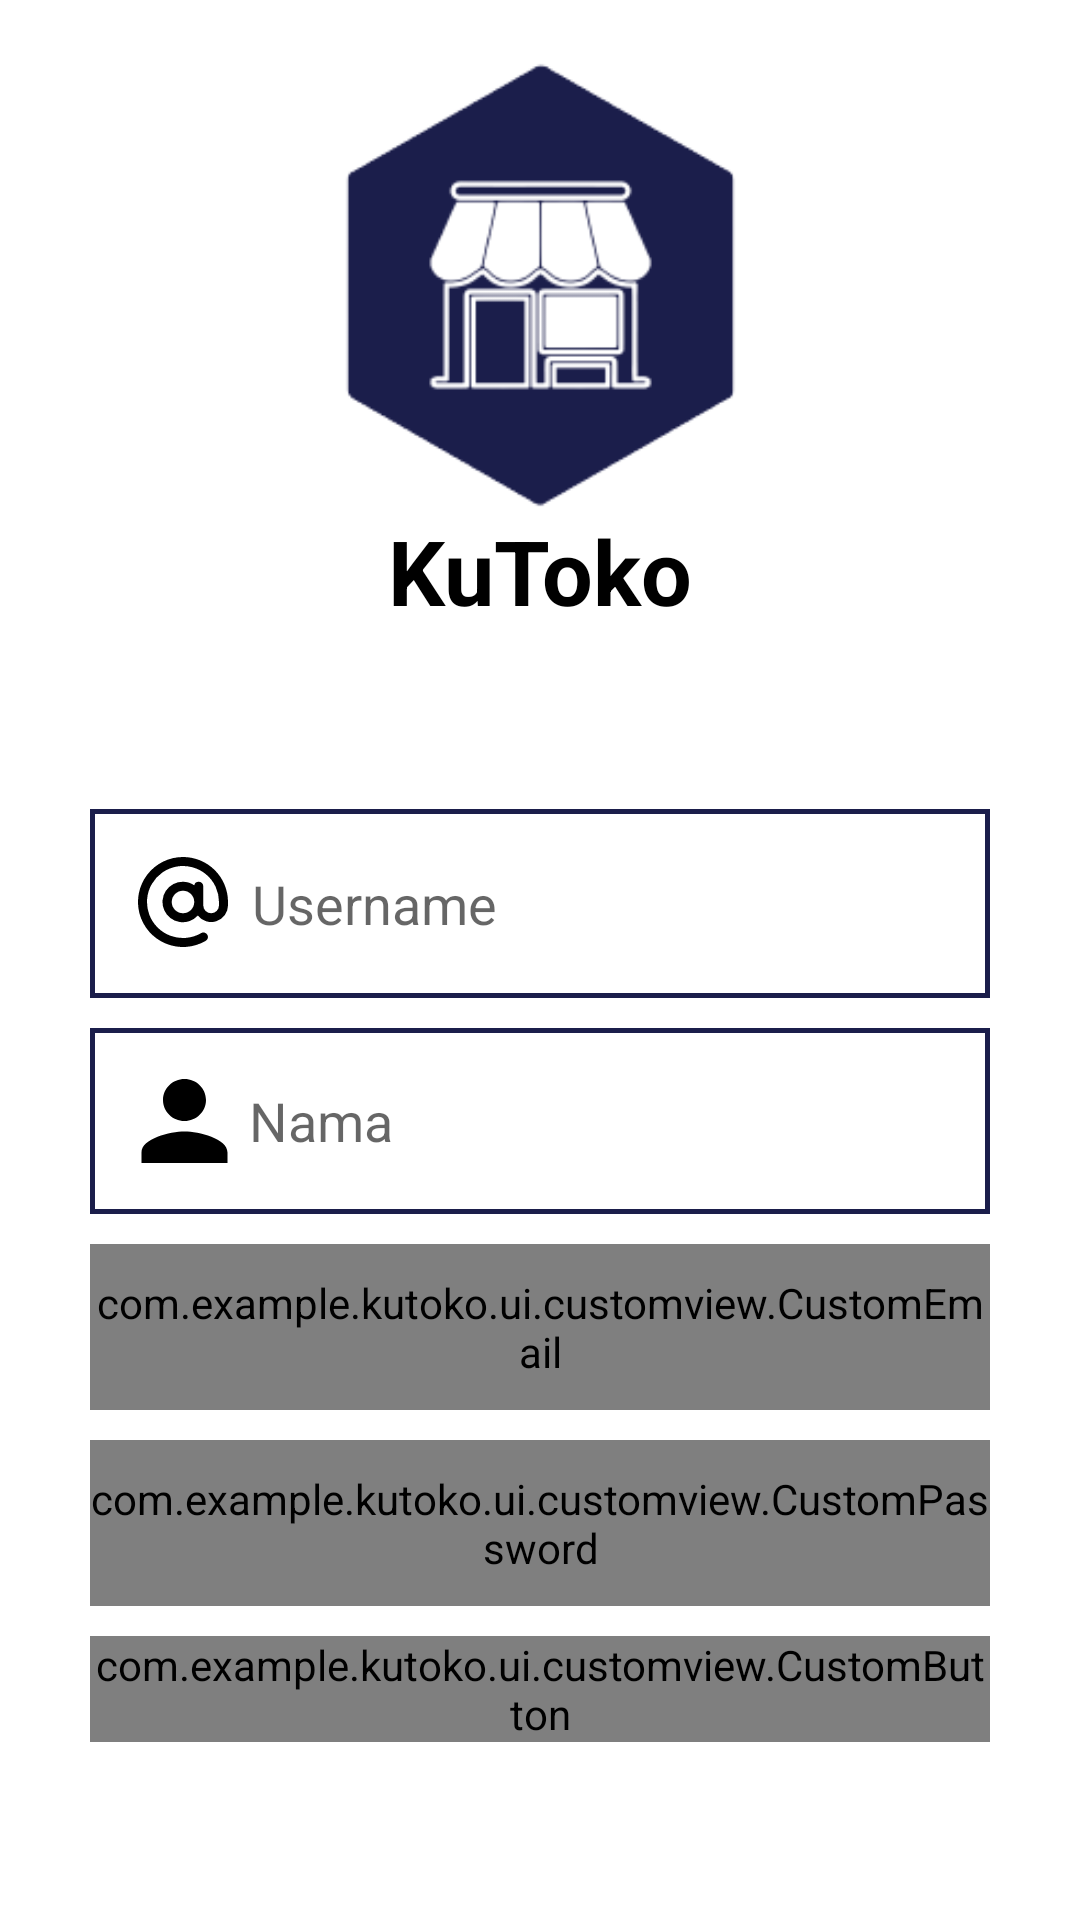

Reconstruct the res/layout file that produces this screen, plus the resources it refers to.
<!-- AndroidManifest.xml: application theme Theme.KuToko -->
<!-- res/layout/activity_register.xml -->
<?xml version="1.0" encoding="utf-8"?>
<androidx.constraintlayout.widget.ConstraintLayout
    xmlns:android="http://schemas.android.com/apk/res/android"
    xmlns:tools="http://schemas.android.com/tools"
    xmlns:app="http://schemas.android.com/apk/res-auto"
    android:layout_width="match_parent"
    android:layout_height="match_parent"
    tools:context=".ui.auth.RegisterActivity">

  <LinearLayout
      android:id="@+id/regist_logo"
      android:layout_width="wrap_content"
      android:layout_height="wrap_content"
      android:orientation="vertical"
      android:layout_marginBottom="250dp"
      app:layout_constraintVertical_bias="0.1"
      app:layout_constraintTop_toTopOf="parent"
      app:layout_constraintBottom_toBottomOf="parent"
      app:layout_constraintStart_toStartOf="parent"
      app:layout_constraintEnd_toEndOf="parent"
      tools:ignore="UseCompoundDrawables">

    <ImageView
        android:layout_width="wrap_content"
        android:layout_height="150dp"
        android:src="@drawable/logo_kutoko"
        android:contentDescription="@string/toko_saya"/>

    <TextView
        android:layout_width="match_parent"
        android:layout_height="match_parent"
        android:text="@string/app_name"
        android:gravity="center"
        android:textColor="@color/black"
        android:textSize="30sp"
        android:textStyle="bold"/>
  </LinearLayout>

  <LinearLayout
      android:id="@+id/regist_body"
      android:layout_width="wrap_content"
      android:layout_height="wrap_content"
      android:orientation="vertical"
      app:layout_constraintTop_toBottomOf="@id/regist_logo"
      app:layout_constraintBottom_toBottomOf="parent"
      app:layout_constraintStart_toStartOf="parent"
      app:layout_constraintEnd_toEndOf="parent">

    <EditText
        android:id="@+id/regist_username"
        android:layout_width="300dp"
        android:layout_height="wrap_content"
        android:minHeight="48dp"
        android:hint="@string/username"
        android:autofillHints="name"
        android:drawableStart="@drawable/ic_at"
        android:background="@drawable/bg_kotak"
        android:inputType="text"/>

    <EditText
        android:id="@+id/regist_name"
        android:layout_width="300dp"
        android:layout_height="wrap_content"
        android:minHeight="48dp"
        android:layout_marginTop="10dp"
        android:hint="@string/nama"
        android:autofillHints="name"
        android:inputType="text"
        android:drawableStart="@drawable/ic_baseline_person_24"
        android:background="@drawable/bg_kotak"/>

    <com.example.kutoko.ui.customview.CustomEmail
        android:id="@+id/regist_email"
        android:layout_width="300dp"
        android:layout_height="wrap_content"
        android:minHeight="48dp"
        android:layout_marginTop="10dp"
        android:background="@drawable/bg_kotak"

        android:inputType="textEmailAddress"/>

    <com.example.kutoko.ui.customview.CustomPassword
        android:id="@+id/regist_sandi"
        android:layout_width="300dp"
        android:layout_height="wrap_content"
        android:minHeight="48dp"
        android:layout_marginTop="10dp"
        android:background="@drawable/bg_kotak"
        android:inputType="textPassword"/>

    <com.example.kutoko.ui.customview.CustomButton
        android:id="@+id/regist_btn"
        android:enabled="false"
        android:layout_width="300dp"
        android:layout_height="wrap_content"
        android:layout_gravity="center"
        android:layout_marginTop="10dp"
        android:textColor="@color/white"
        android:text="@string/daftar"/>

    <ProgressBar
        android:id="@+id/progressBar"
        style="?android:attr/progressBarStyle"
        android:layout_width="wrap_content"
        android:layout_height="37dp"
        android:layout_marginTop="10dp"
        android:layout_gravity="center"
        android:visibility="gone"
        tools:visibility="visible" />
  </LinearLayout>
  </androidx.constraintlayout.widget.ConstraintLayout>
<!-- resources referenced by this layout -->
<resources>
  <color name="black">#FF000000</color>
  <color name="white">#FFFFFFFF</color>
  <!-- drawable bg_kotak (drawable) -->
  <?xml version="1.0" encoding="utf-8"?>
  <shape xmlns:android="http://schemas.android.com/apk/res/android"
      android:shape="rectangle">
      <stroke android:width="5px" android:color="@color/main" />
      <padding android:bottom="10dp" android:left="10dp" android:right="10dp" android:top="10dp"/>
  
  </shape>
  <!-- drawable ic_at (drawable) -->
  <vector xmlns:android="http://schemas.android.com/apk/res/android"
      android:width="44dp"
      android:height="43dp"
      android:viewportWidth="44"
      android:viewportHeight="43">
  
      <group
          android:pivotX="-6"
          android:pivotY="-6"
          android:scaleX="1.5"
          android:scaleY="1.5">
          <path
              android:fillColor="#000000"
              android:pathData="M12,2a10,10 0,1 0,5 18.66,1 1,0 1,0 -1,-1.73A8,8 0,1 1,20 12v0.75a1.75,1.75 0,0 1,-3.5 0L16.5,8.5a1,1 0,0 0,-1 -1,1 1,0 0,0 -1,0.79A4.45,4.45 0,0 0,12 7.5,4.5 4.5,0 1,0 15.3,15 3.74,3.74 0,0 0,22 12.75L22,12A10,10 0,0 0,12 2ZM12,14.5A2.5,2.5 0,1 1,14.5 12,2.5 2.5,0 0,1 12,14.5Z"/>
      </group>
  </vector>
  <!-- drawable ic_baseline_person_24 (drawable) -->
  <vector android:height="42dp" android:tint="#000000"
      android:viewportHeight="24" android:viewportWidth="24"
      android:width="43dp" xmlns:android="http://schemas.android.com/apk/res/android">
      <path android:fillColor="@android:color/white" android:pathData="M12,12c2.21,0 4,-1.79 4,-4s-1.79,-4 -4,-4 -4,1.79 -4,4 1.79,4 4,4zM12,14c-2.67,0 -8,1.34 -8,4v2h16v-2c0,-2.66 -5.33,-4 -8,-4z"/>
  </vector>
  <!-- drawable logo_kutoko: png bitmap (drawable, 9806 bytes) -->
  <string name="app_name">KuToko</string>
  <string name="daftar">Daftar</string>
  <string name="nama">Nama</string>
  <string name="toko_saya">Toko Saya</string>
  <string name="username">Username</string>
  <style name="Theme.KuToko" parent="Theme.MaterialComponents.DayNight.DarkActionBar">
          
          <item name="colorPrimary">@color/main</item>
          <item name="colorPrimaryVariant">@color/main_dark</item>
          <item name="colorOnPrimary">@color/white</item>
          
          <item name="colorSecondary">@color/teal_200</item>
          <item name="colorSecondaryVariant">@color/teal_700</item>
          <item name="colorOnSecondary">@color/black</item>
          
          <item name="android:statusBarColor">?attr/colorPrimaryVariant</item>
          
      </style>
  <color name="main">#1B1E4B</color>
  <color name="main_dark">#000021</color>
  <color name="teal_200">#FF03DAC5</color>
  <color name="teal_700">#FF018786</color>
</resources>
